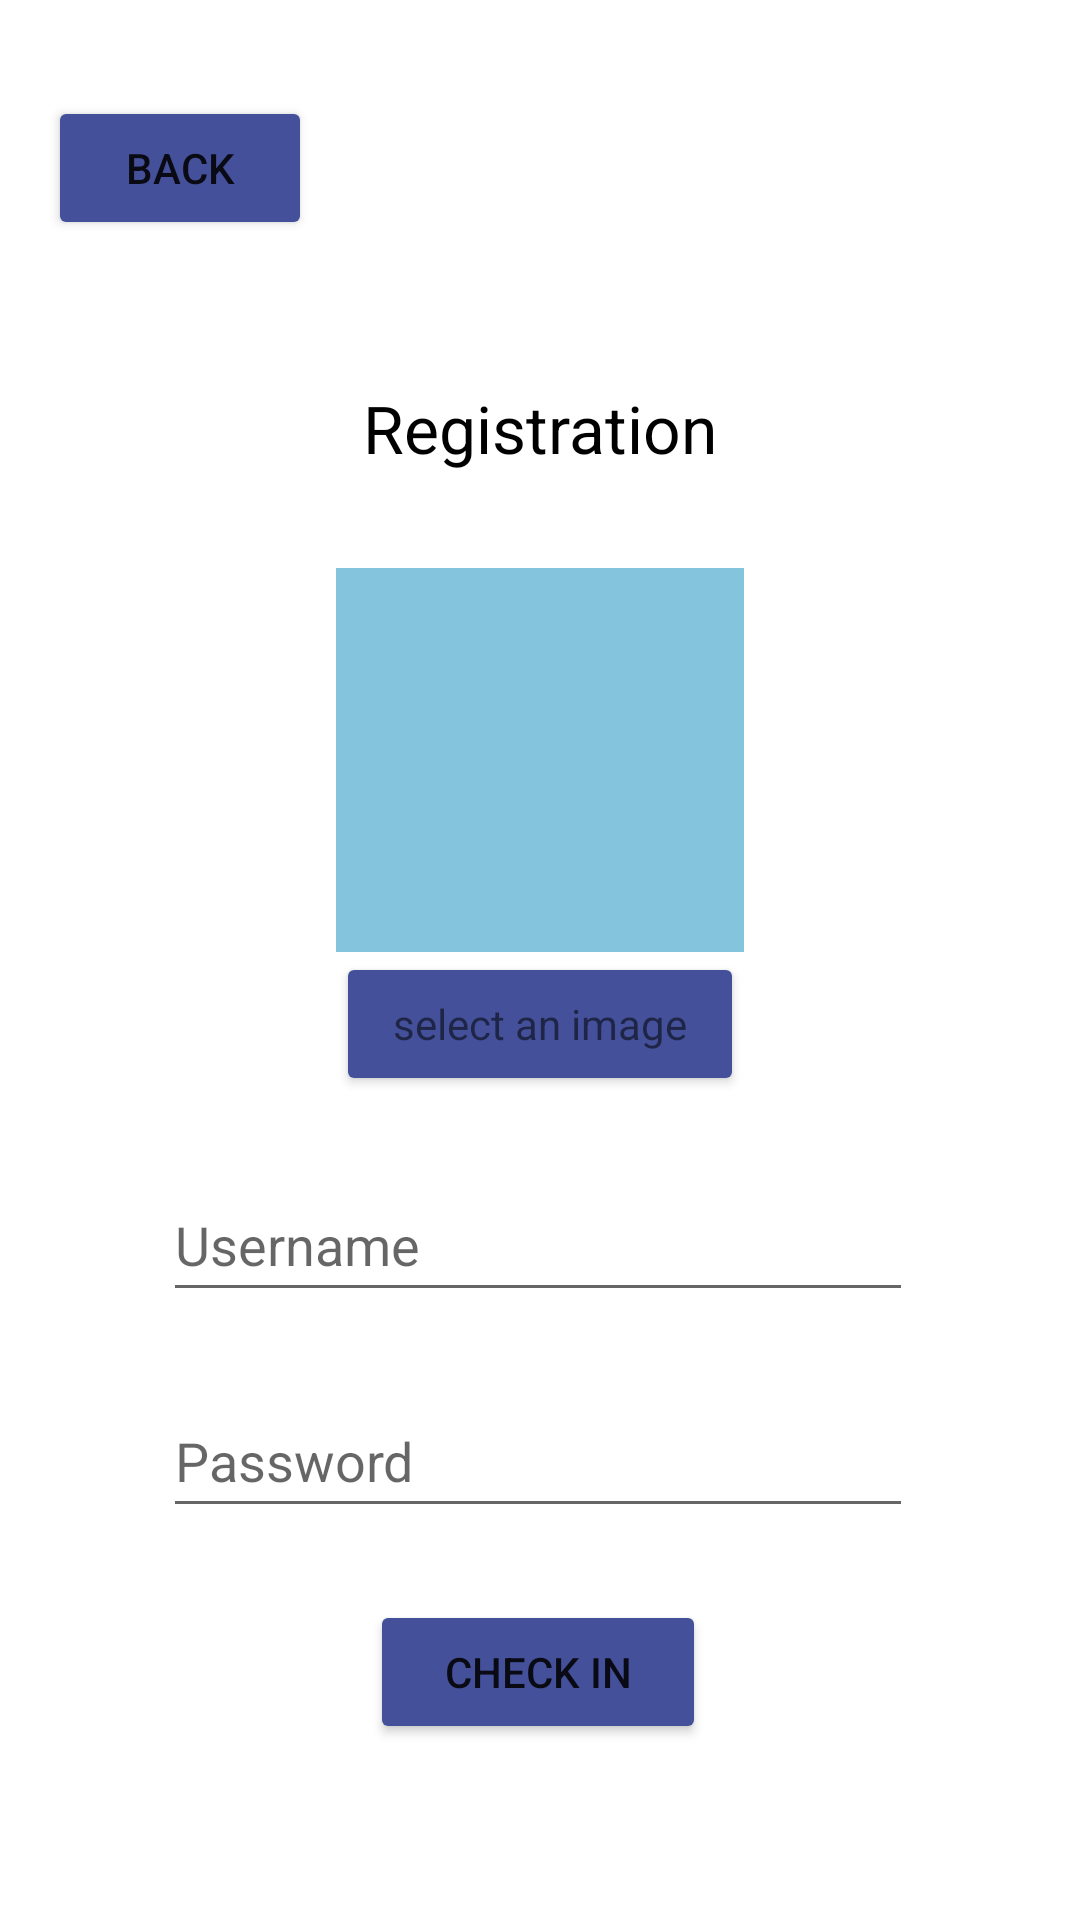

Reconstruct the res/layout file that produces this screen, plus the resources it refers to.
<!-- AndroidManifest.xml: application theme Theme.NecoActivities -->
<!-- res/layout/activity_add1.xml -->
<?xml version="1.0" encoding="utf-8"?>
<androidx.constraintlayout.widget.ConstraintLayout xmlns:android="http://schemas.android.com/apk/res/android"
    xmlns:app="http://schemas.android.com/apk/res-auto"
    xmlns:tools="http://schemas.android.com/tools"
    android:layout_width="match_parent"
    android:layout_height="match_parent"
    tools:context=".AddActivity1"
    tools:visibility="visible">

    <TextView
        android:id="@+id/addTitle"
        android:layout_width="wrap_content"
        android:layout_height="wrap_content"
        android:layout_marginTop="128dp"
        android:text="@string/titleActivityAdd1SignUp"
        android:textAppearance="@style/TextAppearance.AppCompat.Large"
        android:textColor="@color/black"
        app:layout_constraintEnd_toEndOf="parent"
        app:layout_constraintStart_toStartOf="parent"
        app:layout_constraintTop_toTopOf="parent" />

    <Button
        android:id="@+id/backButton"
        android:layout_width="wrap_content"
        android:layout_height="wrap_content"
        android:layout_marginStart="16dp"
        android:layout_marginTop="32dp"
        android:backgroundTint="@color/blue"
        android:onClick="onClickGoBack"
        android:text="@string/backButton"
        app:layout_constraintEnd_toEndOf="parent"
        app:layout_constraintHorizontal_bias="0.0"
        app:layout_constraintStart_toStartOf="parent"
        app:layout_constraintTop_toTopOf="parent" />

    <EditText
        android:id="@+id/editTextName"
        android:layout_width="wrap_content"
        android:layout_height="wrap_content"
        android:layout_marginTop="24dp"
        android:ems="10"
        android:hint="@string/editTextName"
        android:inputType="textPersonName|textCapWords"
        android:minWidth="250dp"
        android:minHeight="48dp"
        android:textColorHighlight="@color/blue_light"
        android:textColorLink="@color/blue_light"
        app:layout_constraintEnd_toEndOf="@+id/selectImageButton"
        app:layout_constraintHorizontal_bias="0.507"
        app:layout_constraintStart_toStartOf="@+id/selectImageButton"
        app:layout_constraintTop_toBottomOf="@+id/selectImageButton"
        tools:ignore="TextContrastCheck" />

    <ImageView
        android:id="@+id/imageAvatar"
        android:layout_width="136dp"
        android:layout_height="128dp"
        android:layout_marginTop="32dp"
        android:background="@color/blue_light"
        android:contentDescription="@string/descriptionAvatar"
        android:scaleType="centerCrop"
        app:layout_constraintEnd_toEndOf="@+id/addTitle"
        app:layout_constraintStart_toStartOf="@+id/addTitle"
        app:layout_constraintTop_toBottomOf="@+id/addTitle"
        app:srcCompat="@drawable/nyako"
        tools:ignore="ImageContrastCheck" />

    <EditText
        android:id="@+id/editTextPassword"
        android:layout_width="wrap_content"
        android:layout_height="wrap_content"
        android:layout_marginTop="24dp"
        android:ems="10"
        android:hint="@string/editTextPassword"
        android:inputType="textPassword|numberPassword"
        android:minWidth="250dp"
        android:minHeight="48dp"
        android:textColorHighlight="@color/blue_light"
        android:textColorLink="@color/blue_light"
        app:layout_constraintEnd_toEndOf="@+id/editTextName"
        app:layout_constraintStart_toStartOf="@+id/editTextName"
        app:layout_constraintTop_toBottomOf="@+id/editTextName"
        tools:ignore="TextContrastCheck" />

    <Button
        android:id="@+id/selectImageButton"
        android:layout_width="0dp"
        android:layout_height="wrap_content"
        android:backgroundTint="@color/blue"
        android:insetTop="0dp"
        android:onClick="onClickGoGallery"
        android:text="@string/selectImage"
        android:textAppearance="@style/TextAppearance.AppCompat.Small"
        app:cornerRadius="0dp"
        app:layout_constraintEnd_toEndOf="@+id/imageAvatar"
        app:layout_constraintStart_toStartOf="@+id/imageAvatar"
        app:layout_constraintTop_toBottomOf="@+id/imageAvatar" />

    <Button
        android:id="@+id/send"
        android:layout_width="wrap_content"
        android:layout_height="48dp"
        android:layout_marginTop="24dp"
        android:backgroundTint="@color/blue"
        android:minWidth="112dip"
        android:onClick="onClickSendAnswer"
        android:text="@string/checkIn"
        app:layout_constraintEnd_toEndOf="@+id/editTextPassword"
        app:layout_constraintStart_toStartOf="@+id/editTextPassword"
        app:layout_constraintTop_toBottomOf="@+id/editTextPassword" />

</androidx.constraintlayout.widget.ConstraintLayout>
<!-- resources referenced by this layout -->
<resources>
  <color name="black">#FF000000</color>
  <color name="blue">#44519A</color>
  <color name="blue_light">#84C5DD</color>
  <string name="backButton">Back</string>
  <string name="checkIn">Check in</string>
  <string name="descriptionAvatar">Avatar</string>
  <string name="editTextName">Username</string>
  <string name="editTextPassword">Password</string>
  <string name="selectImage">select an image</string>
  <string name="titleActivityAdd1SignUp">Registration</string>
  <style name="Theme.NecoActivities" parent="Theme.MaterialComponents.DayNight.DarkActionBar">
          
          <item name="colorPrimary">@color/blue_light</item>
          <item name="colorPrimaryVariant">@color/blue</item>
          <item name="colorOnPrimary">@color/white</item>
          
          <item name="colorSecondary">@color/teal_200</item>
          <item name="colorSecondaryVariant">@color/teal_700</item>
          <item name="colorOnSecondary">@color/black</item>
          
          <item name="android:statusBarColor" tools:targetApi="l">?attr/colorPrimary</item>
          <item name="android:windowLightStatusBar">true</item>
          
      </style>
  <color name="white">#FFFFFFFF</color>
  <color name="teal_200">#FF03DAC5</color>
  <color name="teal_700">#FF018786</color>
</resources>
